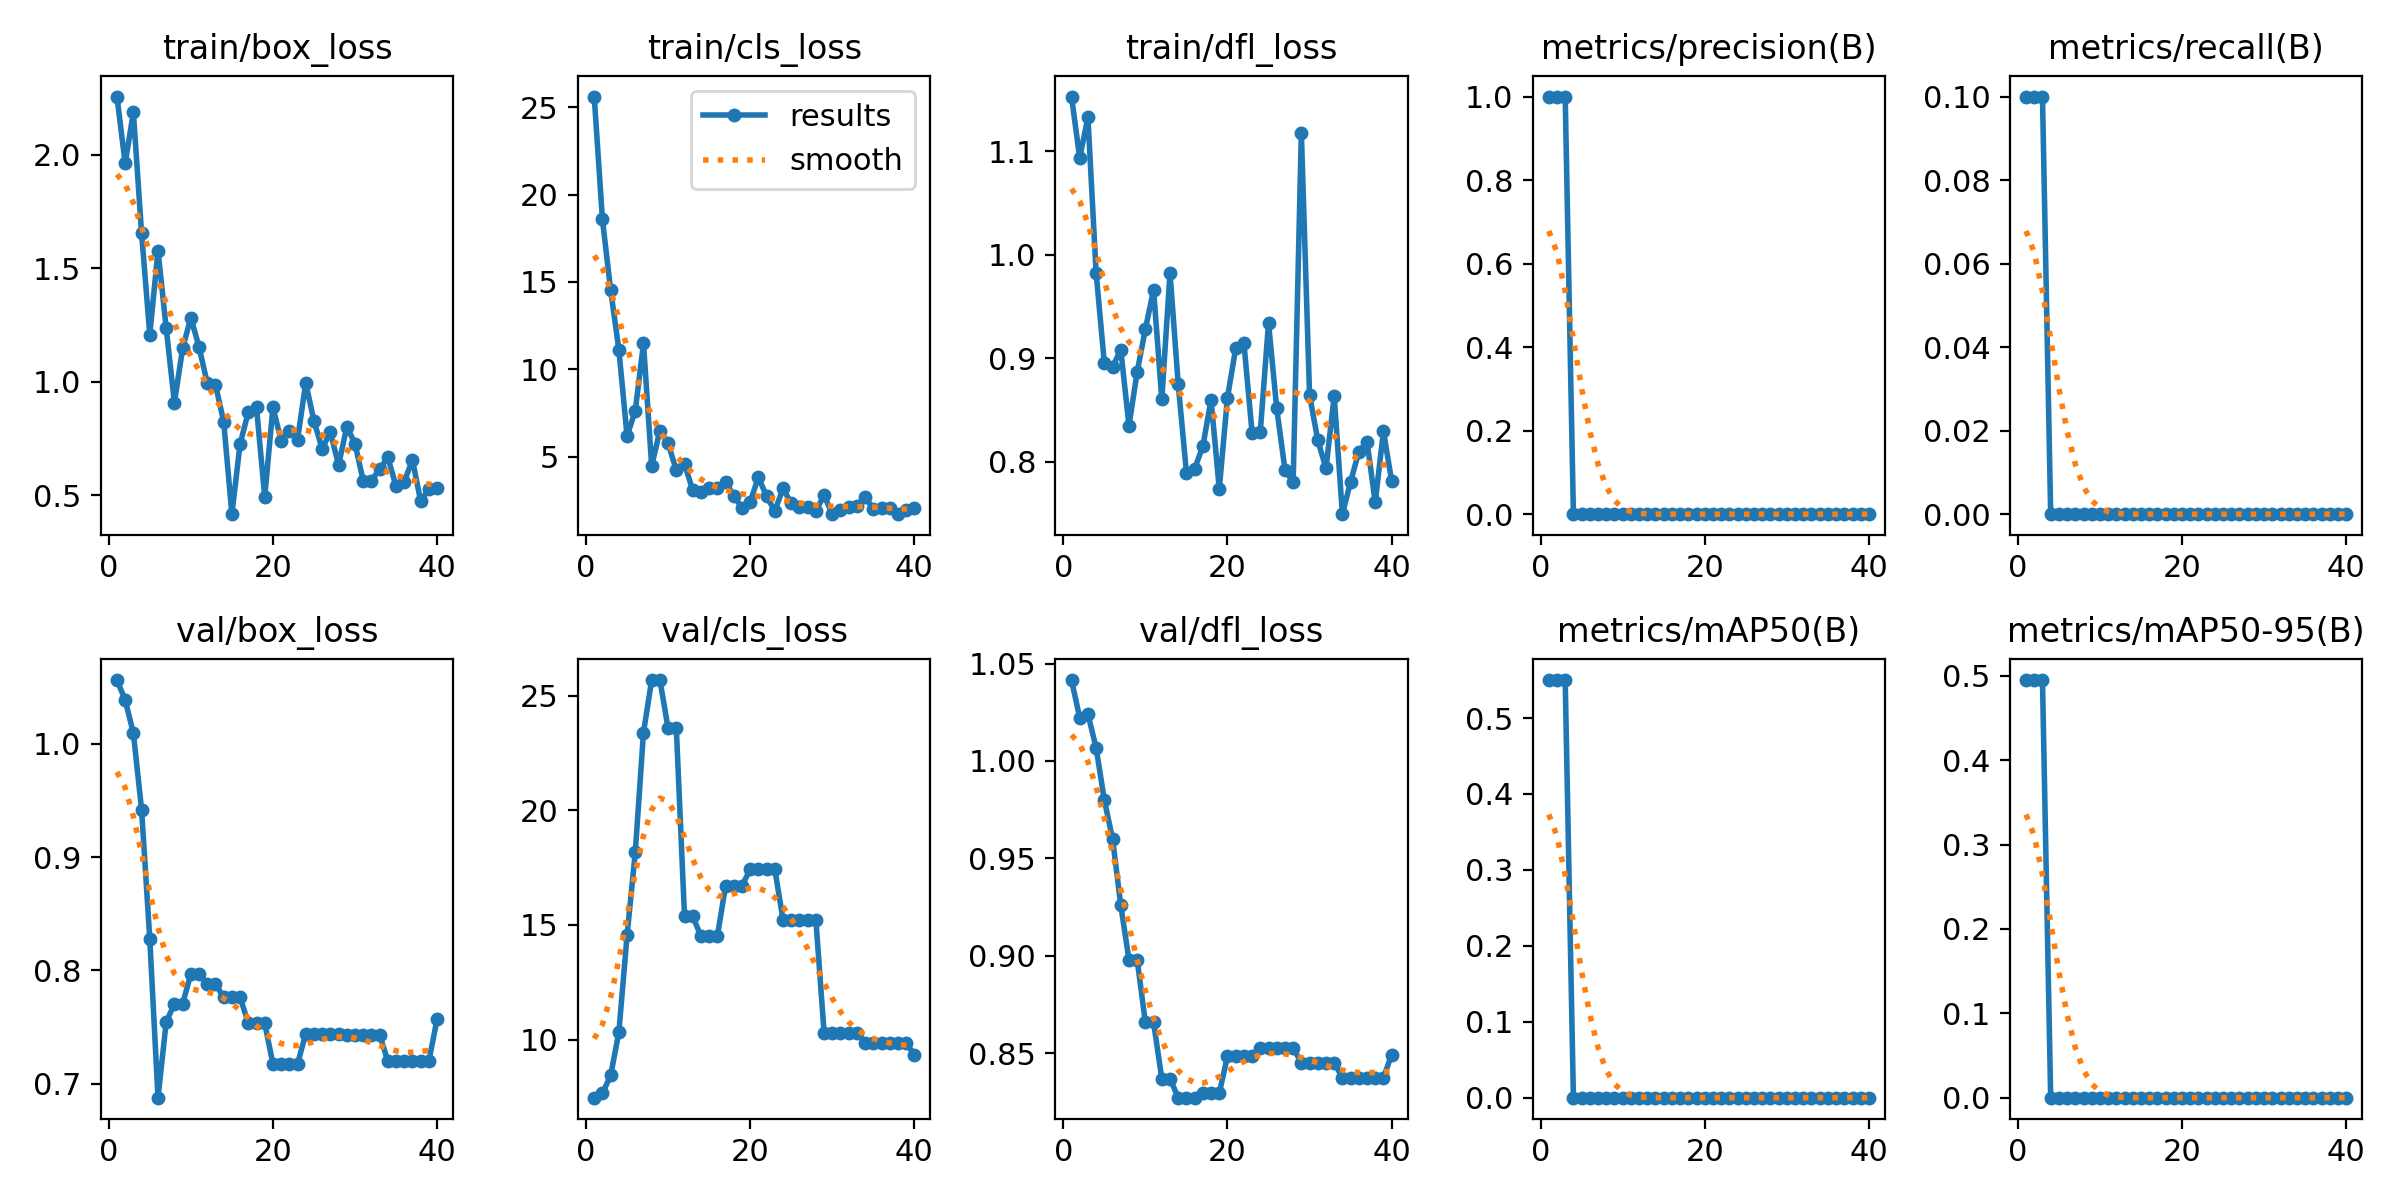

Data behind this chart, as committed beside it:
epoch, time, train/box_loss, train/cls_loss, train/dfl_loss, metrics/precision(B), metrics/recall(B), metrics/mAP50(B), metrics/mAP50-95(B), val/box_loss, val/cls_loss, val/dfl_loss, lr/pg0, lr/pg1, lr/pg2
1, 7.093, 2.258, 25.62, 1.153, 1, 0.1, 0.55, 0.495, 1.056, 7.47, 1.042, 1.334e-05, 1.334e-05, 1.334e-05
2, 14.27, 1.963, 18.58, 1.094, 1, 0.1, 0.55, 0.495, 1.039, 7.659, 1.022, 3.25246e-05, 3.25246e-05, 3.25246e-05
3, 22.69, 2.187, 14.54, 1.133, 1, 0.1, 0.55, 0.495, 1.009, 8.437, 1.024, 5.07187e-05, 5.07187e-05, 5.07187e-05
4, 30.35, 1.655, 11.13, 0.9827, 0, 0, 0, 0, 0.942, 10.32, 1.007, 6.79223e-05, 6.79223e-05, 6.79223e-05
5, 38.37, 1.208, 6.186, 0.8952, 0, 0, 0, 0, 0.8278, 14.54, 0.9799, 8.41354e-05, 8.41354e-05, 8.41354e-05
6, 46.05, 1.578, 7.618, 0.8914, 0, 0, 0, 0, 0.6877, 18.16, 0.9601, 9.9358e-05, 9.9358e-05, 9.9358e-05
7, 54.48, 1.236, 11.49, 0.9083, 0, 0, 0, 0, 0.7545, 23.38, 0.926, 0.0001136, 0.0001136, 0.0001136
8, 62.74, 0.9079, 4.457, 0.8348, 0, 0, 0, 0, 0.7704, 25.68, 0.8979, 0.0001268, 0.0001268, 0.0001268
9, 70.61, 1.147, 6.492, 0.8866, 0, 0, 0, 0, 0.7704, 25.68, 0.8979, 0.0001391, 0.0001391, 0.0001391
10, 78.73, 1.283, 5.764, 0.9282, 0, 0, 0, 0, 0.797, 23.57, 0.8658, 0.0001503, 0.0001503, 0.0001503
11, 86.36, 1.154, 4.208, 0.966, 0, 0, 0, 0, 0.797, 23.57, 0.8658, 0.0001606, 0.0001606, 0.0001606
12, 93.97, 0.9945, 4.584, 0.8601, 0, 0, 0, 0, 0.7879, 15.38, 0.8369, 0.0001699, 0.0001699, 0.0001699
13, 101.8, 0.9881, 3.062, 0.9825, 0, 0, 0, 0, 0.7879, 15.38, 0.8369, 0.0001782, 0.0001782, 0.0001782
14, 109.4, 0.8246, 2.956, 0.8748, 0, 0, 0, 0, 0.7764, 14.51, 0.8271, 0.0001855, 0.0001855, 0.0001855
15, 117.1, 0.4165, 3.195, 0.7893, 0, 0, 0, 0, 0.7764, 14.51, 0.8271, 0.0001918, 0.0001918, 0.0001918
16, 124.7, 0.7261, 3.196, 0.7932, 0, 0, 0, 0, 0.7764, 14.51, 0.8271, 0.0001971, 0.0001971, 0.0001971
17, 132.6, 0.8659, 3.555, 0.8147, 0, 0, 0, 0, 0.7534, 16.71, 0.8295, 0.0002014, 0.0002014, 0.0002014
18, 140.2, 0.8873, 2.762, 0.8598, 0, 0, 0, 0, 0.7534, 16.71, 0.8295, 0.0002048, 0.0002048, 0.0002048
19, 147.4, 0.4927, 2.057, 0.7736, 0, 0, 0, 0, 0.7534, 16.71, 0.8295, 0.0002071, 0.0002071, 0.0002071
20, 154.1, 0.888, 2.409, 0.8619, 0, 0, 0, 0, 0.7174, 17.42, 0.8483, 0.0002085, 0.0002085, 0.0002085
21, 160.8, 0.741, 3.819, 0.9094, 0, 0, 0, 0, 0.7174, 17.42, 0.8483, 0.0002088, 0.0002088, 0.0002088
22, 167.4, 0.7841, 2.721, 0.9148, 0, 0, 0, 0, 0.7174, 17.42, 0.8483, 0.0002082, 0.0002082, 0.0002082
23, 174.2, 0.7456, 1.884, 0.8278, 0, 0, 0, 0, 0.7174, 17.42, 0.8483, 0.0002066, 0.0002066, 0.0002066
24, 180.7, 0.9961, 3.18, 0.829, 0, 0, 0, 0, 0.7443, 15.23, 0.8527, 0.000204, 0.000204, 0.000204
25, 187.6, 0.8268, 2.315, 0.9341, 0, 0, 0, 0, 0.7443, 15.23, 0.8527, 0.0002004, 0.0002004, 0.0002004
26, 194.7, 0.7055, 2.13, 0.8515, 0, 0, 0, 0, 0.7443, 15.23, 0.8527, 0.0001958, 0.0001958, 0.0001958
27, 201.5, 0.7777, 2.129, 0.7923, 0, 0, 0, 0, 0.7443, 15.23, 0.8527, 0.0001902, 0.0001902, 0.0001902
28, 208.1, 0.6334, 1.904, 0.7798, 0, 0, 0, 0, 0.7443, 15.23, 0.8527, 0.0001837, 0.0001837, 0.0001837
29, 214.8, 0.8017, 2.783, 1.118, 0, 0, 0, 0, 0.7432, 10.3, 0.8451, 0.0001761, 0.0001761, 0.0001761
30, 221.3, 0.7277, 1.702, 0.8643, 0, 0, 0, 0, 0.7432, 10.3, 0.8451, 0.0001676, 0.0001676, 0.0001676
31, 227.7, 0.563, 1.929, 0.8208, 0, 0, 0, 0, 0.7432, 10.3, 0.8451, 0.000158, 0.000158, 0.000158
32, 234, 0.5646, 2.096, 0.7934, 0, 0, 0, 0, 0.7432, 10.3, 0.8451, 0.0001475, 0.0001475, 0.0001475
33, 240.6, 0.6156, 2.164, 0.8634, 0, 0, 0, 0, 0.7432, 10.3, 0.8451, 0.000136, 0.000136, 0.000136
34, 246.8, 0.6669, 2.666, 0.7491, 0, 0, 0, 0, 0.72, 9.866, 0.8374, 0.0001222, 0.0001222, 0.0001222
35, 253.1, 0.5387, 2.02, 0.7805, 0, 0, 0, 0, 0.72, 9.866, 0.8374, 0.0001057, 0.0001057, 0.0001057
36, 259.2, 0.5603, 2.065, 0.8095, 0, 0, 0, 0, 0.72, 9.866, 0.8374, 8.92113e-05, 8.92113e-05, 8.92113e-05
37, 265.3, 0.6558, 2.053, 0.8193, 0, 0, 0, 0, 0.72, 9.866, 0.8374, 7.2703e-05, 7.2703e-05, 7.2703e-05
38, 271.4, 0.473, 1.73, 0.7606, 0, 0, 0, 0, 0.72, 9.866, 0.8374, 5.61947e-05, 5.61947e-05, 5.61947e-05
39, 278.8, 0.5295, 1.933, 0.8294, 0, 0, 0, 0, 0.72, 9.866, 0.8374, 3.96865e-05, 3.96865e-05, 3.96865e-05
40, 286, 0.5322, 2.049, 0.7813, 0, 0, 0, 0, 0.7571, 9.323, 0.8492, 2.31783e-05, 2.31783e-05, 2.31783e-05
